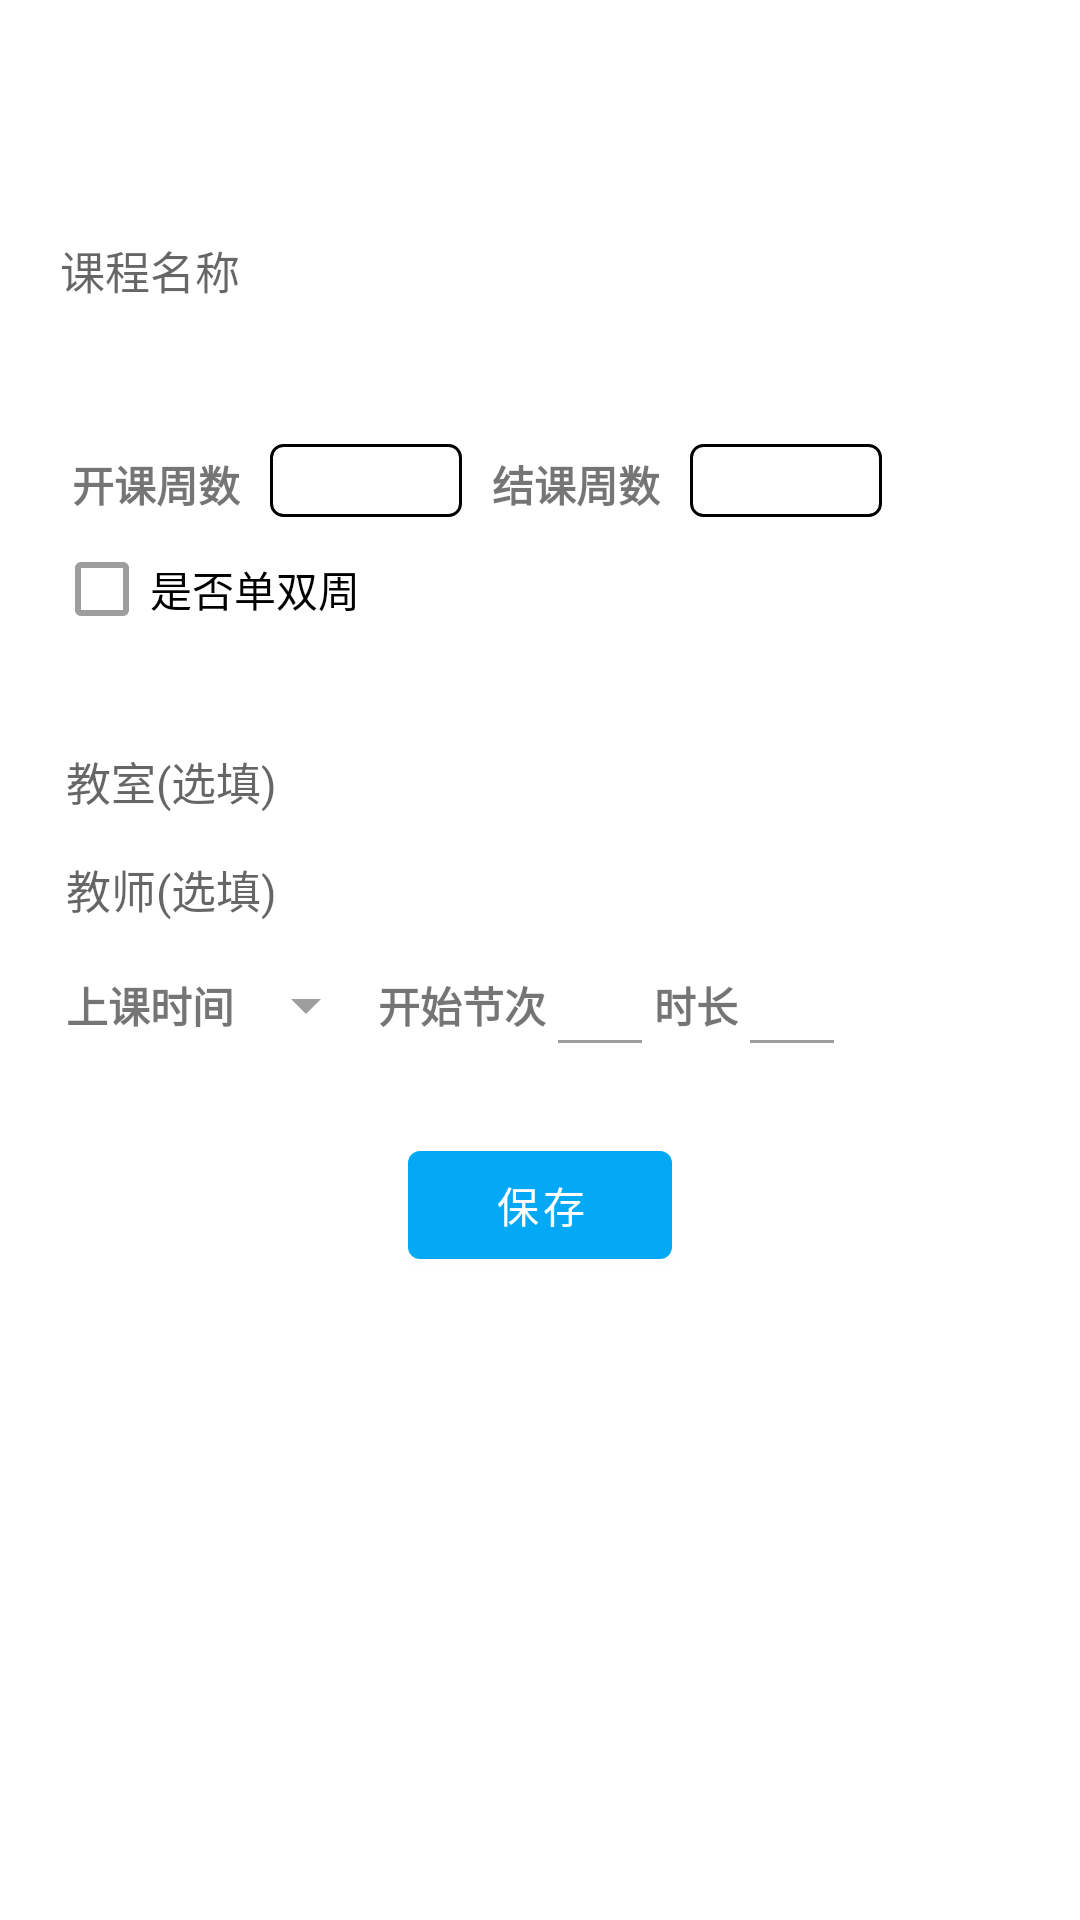

Android layout source for this screen:
<!-- AndroidManifest.xml: application theme AppTheme -->
<!-- res/layout/fragment_edit_course.xml -->
<?xml version="1.0" encoding="utf-8"?>
<LinearLayout xmlns:android="http://schemas.android.com/apk/res/android"
    xmlns:tools="http://schemas.android.com/tools"
    android:layout_width="match_parent"
    android:layout_height="wrap_content"
    android:orientation="vertical"
    tools:context=".view.course.EditCourseFragment">

    <com.google.android.material.appbar.MaterialToolbar
        android:id="@+id/edit_course_tool_bar"
        android:layout_width="match_parent"
        android:layout_height="?actionBarSize"
        android:fitsSystemWindows="true" />

    <EditText
        android:id="@+id/add_course_name"
        android:layout_width="match_parent"
        android:layout_height="48dp"
        android:layout_margin="10dp"
        android:background="@drawable/bg_white_with_corner"
        android:elevation="5dp"
        android:hint="@string/name"
        android:inputType="text"
        android:maxLines="1"
        android:paddingStart="10dp"
        android:textSize="15sp"
        tools:ignore="Autofill,RtlSymmetry" />

    <LinearLayout
        android:layout_width="match_parent"
        android:layout_height="wrap_content"
        android:layout_margin="10dp"
        android:background="@drawable/bg_white_with_corner"
        android:elevation="5dp"
        android:orientation="vertical">

        <LinearLayout
            android:layout_width="match_parent"
            android:layout_height="wrap_content"
            android:layout_gravity="center_vertical"
            android:orientation="horizontal"
            android:paddingStart="14dp"
            android:paddingTop="14dp"
            android:paddingEnd="14dp">

            <TextView
                android:id="@+id/edit_tv_title_start_week"
                android:layout_width="wrap_content"
                android:layout_height="wrap_content"
                android:text="@string/start_week"
                android:textStyle="bold" />

            <EditText
                android:id="@+id/edit_edt_start_week"
                android:layout_width="64dp"
                android:layout_height="wrap_content"
                android:layout_marginStart="10dp"
                android:layout_marginEnd="10dp"
                android:background="@drawable/bg_white_with_stroke"
                android:gravity="center"
                android:inputType="number"
                android:maxEms="2"
                tools:ignore="Autofill,LabelFor" />

            <TextView
                android:id="@+id/edit_tv_title_end_week"
                android:layout_width="wrap_content"
                android:layout_height="wrap_content"
                android:text="@string/end_week"
                android:textStyle="bold" />

            <EditText
                android:id="@+id/edit_edt_end_week"
                android:layout_width="64dp"
                android:layout_height="wrap_content"
                android:layout_marginStart="10dp"
                android:layout_marginEnd="10dp"
                android:background="@drawable/bg_white_with_stroke"
                android:gravity="center"
                android:inputType="number"
                android:maxEms="2"
                tools:ignore="Autofill,LabelFor" />

        </LinearLayout>

        <LinearLayout
            android:layout_width="match_parent"
            android:layout_height="wrap_content"
            android:gravity="center_vertical"
            android:orientation="horizontal"
            android:paddingStart="8dp"
            android:paddingEnd="8dp">

            <CheckBox
                android:id="@+id/edit_ck_is_odd_or_even"
                android:layout_width="wrap_content"
                android:layout_height="wrap_content"
                android:includeFontPadding="false"
                android:text="@string/is_odd_week_or_even_week" />

            <RadioGroup
                android:id="@+id/add_course_rgb_week_type"
                android:layout_width="wrap_content"
                android:layout_height="wrap_content"
                android:orientation="horizontal"
                android:visibility="gone">

                <RadioButton
                    android:id="@+id/add_course_radio_odd"
                    android:layout_width="wrap_content"
                    android:layout_height="wrap_content"
                    android:includeFontPadding="false"
                    android:text="@string/odd" />

                <RadioButton
                    android:id="@+id/add_course_radio_even"
                    android:layout_width="wrap_content"
                    android:layout_height="wrap_content"
                    android:includeFontPadding="false"
                    android:text="@string/even" />

            </RadioGroup>
        </LinearLayout>

    </LinearLayout>

    <LinearLayout
        android:layout_width="match_parent"
        android:layout_height="wrap_content"
        android:layout_margin="10dp"
        android:background="@drawable/bg_white_with_corner"
        android:elevation="5dp"
        android:orientation="vertical"
        android:padding="2dp">

        <EditText
            android:id="@+id/add_course_classroom"
            android:layout_width="match_parent"
            android:layout_height="36dp"
            android:background="@color/white"
            android:hint="@string/classroom"
            android:inputType="text"
            android:maxLines="1"
            android:paddingStart="10dp"
            android:textSize="15sp"
            tools:ignore="Autofill,RtlSymmetry" />

        <EditText
            android:id="@+id/add_course_teacher"
            android:layout_width="match_parent"
            android:layout_height="36dp"
            android:background="@color/white"
            android:hint="@string/teacher"
            android:inputType="text"
            android:maxLines="1"
            android:paddingStart="10dp"
            android:textSize="15sp"
            tools:ignore="Autofill,RtlSymmetry" />

        <LinearLayout
            android:layout_width="match_parent"
            android:layout_height="wrap_content"
            android:gravity="center_vertical"
            android:orientation="horizontal"
            android:paddingStart="10dp"
            android:paddingEnd="10dp">

            <TextView
                android:layout_width="wrap_content"
                android:layout_height="wrap_content"
                android:layout_gravity="center_vertical"
                android:text="@string/time"
                android:textStyle="bold" />

            <Spinner
                android:id="@+id/add_course_spinner_week"
                android:layout_width="wrap_content"
                android:layout_height="wrap_content"
                android:entries="@array/weekDay"
                android:spinnerMode="dialog" />

            <TextView
                android:layout_width="wrap_content"
                android:layout_height="wrap_content"
                android:text="@string/start_class_index"
                android:textStyle="bold" />

            <EditText
                android:id="@+id/edit_edt_start_index"
                android:layout_width="36dp"
                android:layout_height="wrap_content"
                android:gravity="center"
                android:inputType="number"
                android:maxLines="1"
                tools:ignore="Autofill,LabelFor" />

            <TextView
                android:layout_width="wrap_content"
                android:layout_height="wrap_content"
                android:layout_gravity="center_vertical"
                android:text="@string/course_length"
                android:textStyle="bold" />

            <EditText
                android:id="@+id/edit_edt_class_length"
                android:layout_width="36dp"
                android:layout_height="wrap_content"
                android:gravity="center"
                android:inputType="number"
                android:maxLines="1"
                tools:ignore="Autofill,LabelFor" />

        </LinearLayout>

    </LinearLayout>

    <com.google.android.material.button.MaterialButton
        android:id="@+id/add_course_btn_save"
        android:layout_width="wrap_content"
        android:layout_height="wrap_content"
        android:layout_gravity="center_horizontal"
        android:layout_marginTop="10dp"
        android:elevation="5dp"
        android:text="@string/save" />

</LinearLayout>
<!-- resources referenced by this layout -->
<resources>
  <color name="white">#FFFFFF</color>
  <!-- drawable bg_white_with_stroke (drawable) -->
  <?xml version="1.0" encoding="utf-8"?>
  <shape xmlns:android="http://schemas.android.com/apk/res/android"
      android:shape="rectangle">
      <corners android:radius="4dp" />
      <solid android:color="@color/white" />
      <stroke
          android:width="1dp"
          android:color="@color/black" />
  </shape>
  <string name="classroom">教室(选填)</string>
  <string name="course_length">时长</string>
  <string name="end_week">结课周数</string>
  <string name="even">双周</string>
  <string name="is_odd_week_or_even_week">是否单双周</string>
  <string name="name">课程名称</string>
  <string name="odd">单周</string>
  <string name="save">保存</string>
  <string name="start_class_index">开始节次</string>
  <string name="start_week">开课周数</string>
  <string name="teacher">教师(选填)</string>
  <string name="time">上课时间</string>
  <style name="AppTheme" parent="Theme.MaterialComponents.DayNight.NoActionBar">
          
          <item name="colorPrimary">@color/light_blue_500</item>
          <item name="colorPrimaryVariant">@color/light_blue_700</item>
          <item name="colorPrimaryDark">@color/light_blue_700</item>
          <item name="colorOnPrimary">@color/white</item>
          
          <item name="colorSecondary">@color/teal_200</item>
          <item name="colorSecondaryVariant">@color/teal_500</item>
          <item name="colorOnSecondary">@color/white</item>
          
          <item name="android:statusBarColor">@android:color/transparent</item>
          
          <item name="colorAccent">@color/orange_500</item>
          <item name="colorControlNormal">@color/gray_500</item>
          <item name="colorError">@color/red_700</item>
          <item name="colorOnError">@color/white</item>
          <item name="colorSurface">@color/white</item>
          <item name="colorOnSurface">@color/black</item>
          <item name="colorOnBackground">@color/black</item>
          <item name="android:colorBackground">@color/blue_500</item>
          <item name="android:textColorPrimary">@color/black</item>
          <item name="android:windowLightStatusBar">true</item>
          <item name="android:windowBackground">@color/white</item>
          <item name="android:navigationBarColor">@android:color/transparent</item>
      </style>
  <color name="black">#000000</color>
  <color name="light_blue_500">#03A9F4</color>
  <color name="light_blue_700">#0288d1</color>
  <color name="teal_200">#FF03DAC5</color>
  <color name="teal_500">#009688</color>
  <color name="orange_500">#FF9800</color>
  <color name="gray_500">#9E9E9E</color>
  <color name="red_700">#D32F2F</color>
  <color name="blue_500">#2196F3</color>
</resources>
